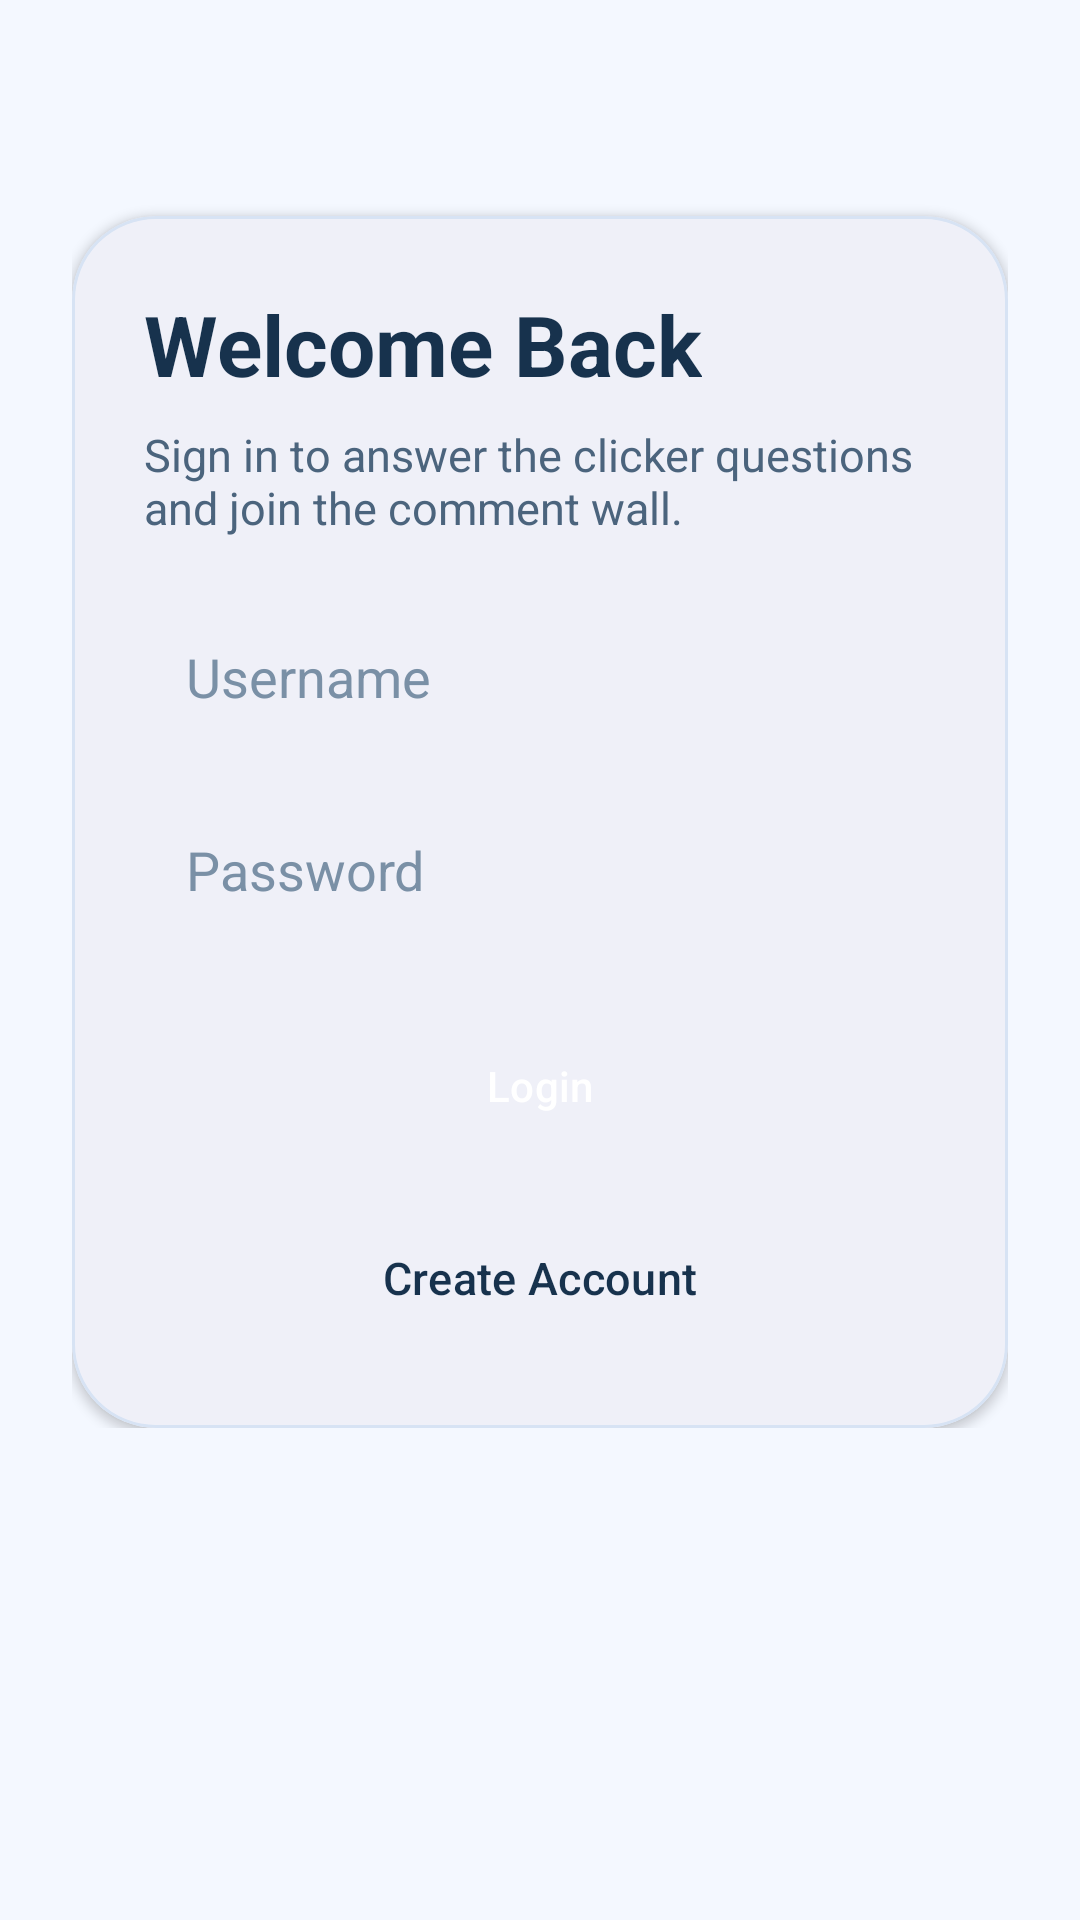

Here is an Android app screen rendered from its layout file. Give the layout XML and the strings, colors and styles it references.
<!-- AndroidManifest.xml: application theme Theme.ClickerApp -->
<!-- res/layout/activity_login.xml -->
<ScrollView xmlns:android="http://schemas.android.com/apk/res/android"
    xmlns:app="http://schemas.android.com/apk/res-auto"
    android:layout_width="match_parent"
    android:layout_height="match_parent"
    android:background="@drawable/bg_screen">

    <LinearLayout
        android:id="@+id/main"
        android:layout_width="match_parent"
        android:layout_height="wrap_content"
        android:gravity="center_horizontal"
        android:orientation="vertical"
        android:padding="24dp">

        <com.google.android.material.card.MaterialCardView
            android:layout_width="match_parent"
            android:layout_height="wrap_content"
            android:layout_marginTop="48dp"
            app:cardBackgroundColor="@color/surface"
            app:cardCornerRadius="28dp"
            app:cardElevation="2dp"
            app:strokeColor="@color/card_stroke"
            app:strokeWidth="1dp">

            <LinearLayout
                android:layout_width="match_parent"
                android:layout_height="wrap_content"
                android:orientation="vertical"
                android:padding="24dp">

                <TextView
                    android:layout_width="wrap_content"
                    android:layout_height="wrap_content"
                    android:text="Welcome Back"
                    android:textColor="@color/text_primary"
                    android:textSize="28sp"
                    android:textStyle="bold" />

                <TextView
                    android:layout_width="match_parent"
                    android:layout_height="wrap_content"
                    android:layout_marginTop="8dp"
                    android:text="Sign in to answer the clicker questions and join the comment wall."
                    android:textColor="@color/text_secondary"
                    android:textSize="15sp" />

                <EditText
                    android:id="@+id/username"
                    android:layout_width="match_parent"
                    android:layout_height="wrap_content"
                    android:layout_marginTop="20dp"
                    android:background="@drawable/bg_input"
                    android:hint="Username"
                    android:padding="14dp"
                    android:textColor="@color/text_primary"
                    android:textColorHint="@color/text_hint" />

                <EditText
                    android:id="@+id/password"
                    android:layout_width="match_parent"
                    android:layout_height="wrap_content"
                    android:layout_marginTop="12dp"
                    android:background="@drawable/bg_input"
                    android:hint="Password"
                    android:inputType="textPassword"
                    android:padding="14dp"
                    android:textColor="@color/text_primary"
                    android:textColorHint="@color/text_hint" />

                <Button
                    android:id="@+id/loginBtn"
                    style="@style/Widget.ClickerApp.PrimaryButton"
                    android:layout_marginTop="20dp"
                    android:text="Login" />

                <Button
                    android:id="@+id/registerBtn"
                    style="@style/Widget.ClickerApp.SecondaryButton"
                    android:layout_marginTop="12dp"
                    android:text="Create Account" />
            </LinearLayout>
        </com.google.android.material.card.MaterialCardView>
    </LinearLayout>
</ScrollView>
<!-- resources referenced by this layout -->
<resources>
  <color name="card_stroke">#D7E3F4</color>
  <color name="surface">#FFFDFB</color>
  <color name="text_hint">#7A90A6</color>
  <color name="text_primary">#17324D</color>
  <color name="text_secondary">#4B647D</color>
  <style name="Widget.ClickerApp.PrimaryButton" parent="Widget.Material3.Button">
          <item name="android:layout_width">match_parent</item>
          <item name="android:layout_height">wrap_content</item>
          <item name="android:insetTop">0dp</item>
          <item name="android:insetBottom">0dp</item>
          <item name="android:minHeight">52dp</item>
          <item name="backgroundTint">@color/primary</item>
          <item name="android:textColor">@color/button_text</item>
      </style>
  <style name="Widget.ClickerApp.SecondaryButton" parent="Widget.Material3.Button.OutlinedButton">
          <item name="android:layout_width">match_parent</item>
          <item name="android:layout_height">wrap_content</item>
          <item name="android:insetTop">0dp</item>
          <item name="android:insetBottom">0dp</item>
          <item name="android:minHeight">52dp</item>
          <item name="android:textSize">15sp</item>
          <item name="backgroundTint">@color/button_secondary</item>
          <item name="android:textColor">@color/text_primary</item>
          <item name="strokeColor">@color/card_stroke</item>
      </style>
  <style name="Theme.ClickerApp" parent="Base.Theme.ClickerApp" />
  <color name="primary">#1D4ED8</color>
  <color name="button_text">#FFFFFFFF</color>
  <color name="button_secondary">#DCE9FF</color>
  <style name="Base.Theme.ClickerApp" parent="Theme.Material3.DayNight.NoActionBar">
          <item name="colorPrimary">@color/primary</item>
          <item name="colorOnPrimary">@color/button_text</item>
          <item name="colorSecondary">@color/primary_dark</item>
          <item name="android:colorBackground">@color/background_top</item>
          <item name="colorSurface">@color/surface</item>
          <item name="android:statusBarColor">@android:color/transparent</item>
          <item name="android:navigationBarColor">@color/background_bottom</item>
          <item name="android:windowLightStatusBar">true</item>
      </style>
  <color name="primary_dark">#1E3A8A</color>
  <color name="background_top">#F4F8FF</color>
  <color name="background_bottom">#E9F2FF</color>
</resources>
